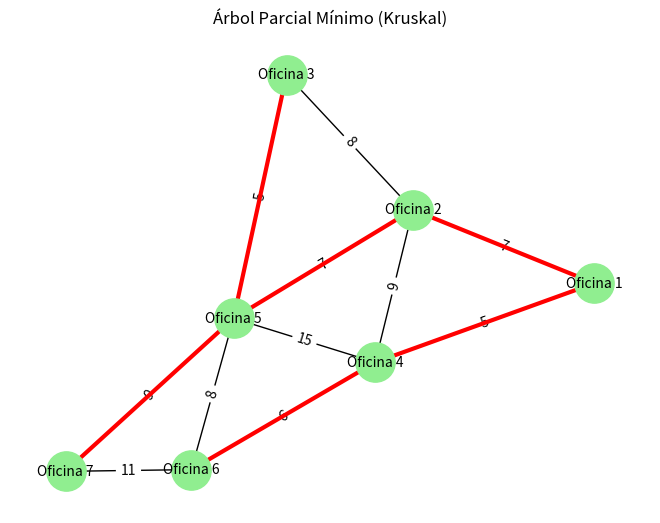

The matplotlib source for this figure:
# Se requiere instalar estas librerías antes de ejecutar el código:
# pip install matplotlib networkx

import networkx as nx           # Para manejar grafos
import matplotlib.pyplot as plt # Para graficar nodos y conexiones

# Clase para manejar el conjunto disjunto (Union-Find) que Kruskal necesita
class UnionFind:
    def __init__(self, n):
        # Inicializa cada nodo como su propio padre (representante)
        self.padre = list(range(n))
        # Tamaño del árbol para cada conjunto, para optimizar la unión
        self.tamano = [1] * n
    
    def encontrar(self, x):
        # Busca el representante del conjunto donde está x con compresión de caminos
        if self.padre[x] != x:
            self.padre[x] = self.encontrar(self.padre[x])
        return self.padre[x]
    
    def unir(self, x, y):
        # Une los conjuntos de x e y, si no están ya unidos
        raiz_x = self.encontrar(x)
        raiz_y = self.encontrar(y)
        if raiz_x == raiz_y:
            return False  # Ya están en el mismo conjunto
        # Unión por tamaño para mantener árbol balanceado
        if self.tamano[raiz_x] < self.tamano[raiz_y]:
            raiz_x, raiz_y = raiz_y, raiz_x
        self.padre[raiz_y] = raiz_x
        self.tamano[raiz_x] += self.tamano[raiz_y]
        return True

# Función que genera un grafo fijo con 7 oficinas para "Toroteo"
def generar_grafo_toroteo():
    # Diccionario con nodos y vecinos con costo de conexión (peso)
    # Nombres de oficinas: "Oficina 1" a "Oficina 7"
    grafo = {
        "Oficina 1": {"Oficina 2": 7, "Oficina 4": 5},
        "Oficina 2": {"Oficina 1": 7, "Oficina 3": 8, "Oficina 4": 9, "Oficina 5": 7},
        "Oficina 3": {"Oficina 2": 8, "Oficina 5": 5},
        "Oficina 4": {"Oficina 1": 5, "Oficina 2": 9, "Oficina 5": 15, "Oficina 6": 6},
        "Oficina 5": {"Oficina 2": 7, "Oficina 3": 5, "Oficina 4": 15, "Oficina 6": 8, "Oficina 7": 9},
        "Oficina 6": {"Oficina 4": 6, "Oficina 5": 8, "Oficina 7": 11},
        "Oficina 7": {"Oficina 5": 9, "Oficina 6": 11}
    }
    return grafo

# Función para mostrar gráficamente el grafo y el árbol mínimo resultante
def mostrar_arbol_kruskal(grafo, aristas_mst, titulo="Árbol Parcial Mínimo (Kruskal)"):
    G = nx.Graph()  # Grafo NetworkX
    
    # Agrega todas las aristas con pesos
    for nodo, vecinos in grafo.items():
        for vecino, peso in vecinos.items():
            G.add_edge(nodo, vecino, weight=peso)
    
    pos = nx.spring_layout(G, seed=42)  # Posiciones fijas
    
    # Dibuja nodos y etiquetas
    nx.draw(G, pos, with_labels=True, node_color='lightgreen', node_size=800, font_size=10)
    
    # Etiquetas de pesos para todas las aristas
    etiquetas = nx.get_edge_attributes(G, 'weight')
    nx.draw_networkx_edge_labels(G, pos, edge_labels=etiquetas)
    
    # Dibuja las aristas del MST con color rojo y más ancho
    nx.draw_networkx_edges(G, pos, edgelist=aristas_mst, edge_color='red', width=3)
    
    plt.title(titulo)
    plt.show()

# Función que implementa el algoritmo de Kruskal mostrando pasos
def kruskal_con_pasos(grafo):
    # Lista para guardar todas las aristas únicas (sin duplicados)
    aristas = []
    nodos = list(grafo.keys())
    nodo_idx = {nodo: idx for idx, nodo in enumerate(nodos)}  # Índices para Union-Find
    
    # Construye lista de aristas (peso, nodo_origen, nodo_destino)
    visitado = set()
    for nodo, vecinos in grafo.items():
        for vecino, peso in vecinos.items():
            # Para evitar aristas duplicadas: ordenar tupla (nodo, vecino)
            if (vecino, nodo) not in visitado:
                aristas.append((peso, nodo, vecino))
                visitado.add((nodo, vecino))
    
    # Ordena aristas por peso ascendente
    aristas.sort(key=lambda x: x[0])
    
    print("\n=== GRAFO ORIGINAL ===")
    for peso, desde, hasta in aristas:
        print(f"Arista: {desde} --({peso})--> {hasta}")
    print("======================\n")
    
    uf = UnionFind(len(nodos))  # Estructura Union-Find para ciclos
    mst = []                    # Lista de aristas en el árbol mínimo
    costo_total = 0             # Acumula costos
    
    print(">>> INICIO DEL ALGORITMO DE KRUSKAL")
    
    for peso, desde, hasta in aristas:
        idx_desde = nodo_idx[desde]
        idx_hasta = nodo_idx[hasta]
        # Si unir no genera ciclo, agregar arista al MST
        if uf.unir(idx_desde, idx_hasta):
            mst.append((desde, hasta))
            costo_total += peso
            print(f"✔ Se agrega arista: {desde} --({peso})--> {hasta}")
        else:
            print(f"✘ Se omite arista: {desde} --({peso})--> {hasta} (crea ciclo)")
    
    print("\n===== ÁRBOL PARCIAL MÍNIMO FINAL =====")
    for desde, hasta in mst:
        peso = grafo[desde][hasta]
        print(f"  - {desde} --({peso})--> {hasta}")
    print(f"\n💰 Costo total de interconexión para Toroteo: {costo_total}")
    print("=======================================\n")
    
    return mst

# ------------------- EJECUCIÓN PRINCIPAL ---------------------

grafo_toroteo = generar_grafo_toroteo()      # Grafo fijo de oficinas
resultado_mst = kruskal_con_pasos(grafo_toroteo)  # Ejecuta Kruskal paso a paso
mostrar_arbol_kruskal(grafo_toroteo, resultado_mst) # Muestra graficamente resultado
